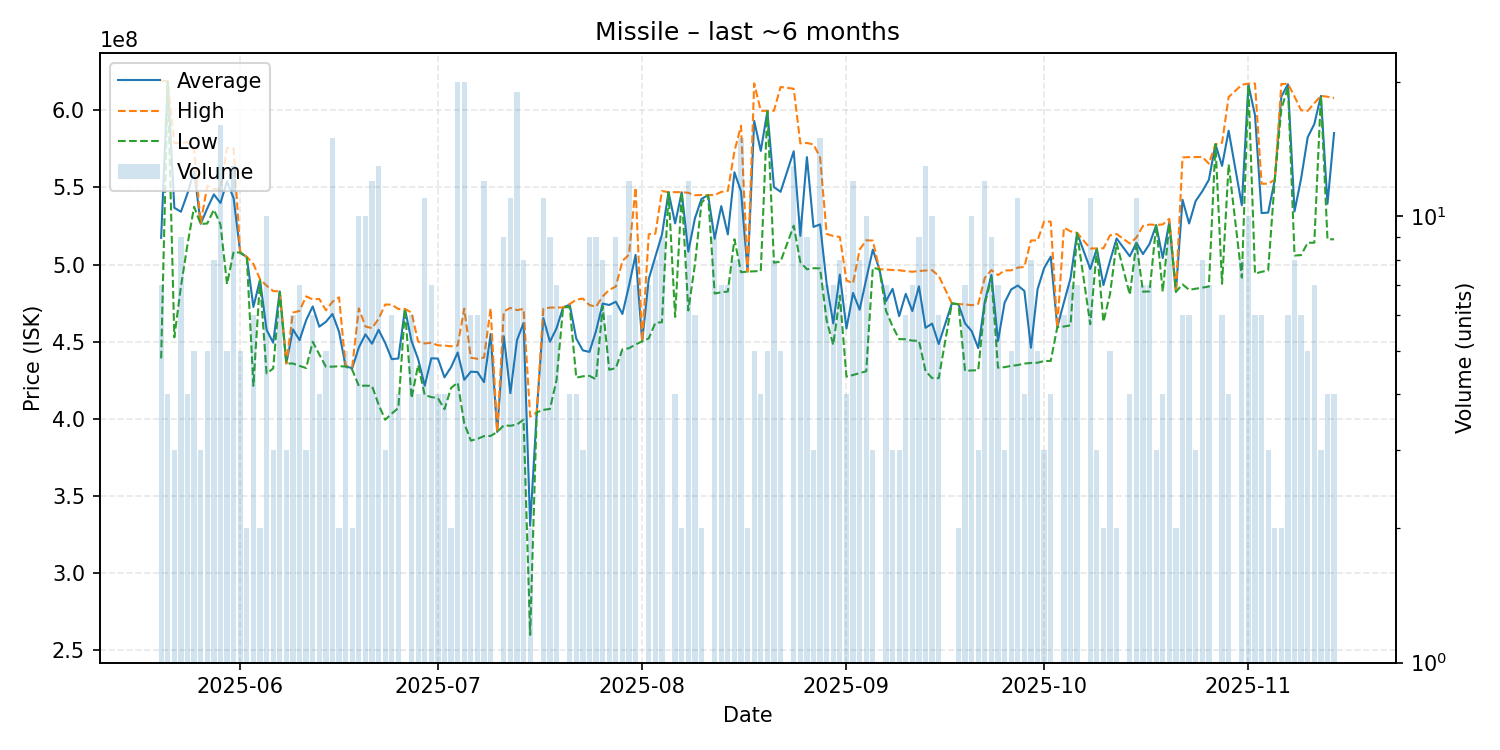

The file beside this chart, header and first rows:
date, average, highest, lowest, order_count, volume
2025-05-20, 517400000, 619200000, 439250000, 7, 7
2025-05-21, 618650000, 618850000, 618450000, 4, 4
2025-05-22, 536866667, 578850000, 452900000, 3, 3
2025-05-23, 534277778, 578900000, 485800000, 9, 9
2025-05-24, 546175000, 579300000, 513050000, 4, 4
2025-05-25, 560600000, 575000000, 537500000, 5, 5
2025-05-26, 526500000, 526900000, 526300000, 3, 3
2025-05-27, 536480000, 551150000, 526700000, 5, 5
2025-05-28, 545525000, 549000000, 535600000, 6, 8
2025-05-29, 539981250, 548800000, 526100000, 15, 16
2025-05-30, 553980000, 575650000, 487400000, 5, 5
2025-05-31, 542961538, 575200000, 508350000, 13, 13
2025-06-01, 508000000, 508200000, 507700000, 5, 5
2025-06-02, 504850000, 505100000, 504600000, 2, 2
2025-06-03, 472600000, 500450000, 421500000, 6, 6
2025-06-04, 490200000, 490600000, 489800000, 2, 2
2025-06-05, 457750000, 486400000, 429500000, 9, 10
2025-06-06, 449433333, 482900000, 432700000, 2, 3
2025-06-07, 482616667, 482700000, 482000000, 4, 6
2025-06-08, 436000000, 436050000, 435950000, 3, 3
2025-06-09, 458083333, 468950000, 435950000, 6, 6
2025-06-10, 451071429, 470000000, 434400000, 6, 7
2025-06-11, 463966667, 479450000, 433000000, 3, 3
2025-06-12, 472933333, 477500000, 450000000, 6, 6
2025-06-13, 459825000, 477800000, 441850000, 4, 4
2025-06-14, 462940000, 470450000, 433900000, 5, 5
2025-06-15, 468033333, 475950000, 433900000, 11, 15
2025-06-16, 456500000, 478800000, 434200000, 2, 2
2025-06-17, 434080000, 434250000, 434000000, 5, 5
2025-06-18, 432900000, 433900000, 431900000, 2, 2
2025-06-19, 446310000, 471700000, 421400000, 10, 10
2025-06-20, 454830000, 459950000, 421600000, 9, 10
2025-06-21, 448791667, 458850000, 421450000, 12, 12
2025-06-22, 457784615, 464900000, 409300000, 11, 13
2025-06-23, 449266667, 474150000, 399500000, 3, 3
2025-06-24, 438750000, 474100000, 403500000, 6, 6
2025-06-25, 439200000, 471250000, 407150000, 4, 4
2025-06-26, 471300000, 471300000, 471300000, 1, 1
2025-06-27, 450450000, 468950000, 413450000, 6, 6
2025-06-28, 438775000, 450100000, 435000000, 4, 4
2025-06-29, 421545455, 448950000, 415500000, 8, 11
2025-06-30, 439328571, 449400000, 414200000, 6, 7
2025-07-01, 439150000, 447700000, 413500000, 4, 4
2025-07-02, 426975000, 447600000, 406350000, 4, 4
2025-07-03, 433600000, 447100000, 420100000, 2, 2
2025-07-04, 443065000, 447600000, 423600000, 18, 20
2025-07-05, 425395000, 471500000, 397100000, 18, 20
2025-07-06, 430650000, 439700000, 386000000, 6, 6
2025-07-07, 430416667, 439000000, 387100000, 6, 6
2025-07-08, 423883333, 439800000, 388900000, 11, 12
2025-07-09, 455060000, 471650000, 389000000, 5, 5
2025-07-10, 391600000, 391600000, 391600000, 1, 1
2025-07-11, 453644444, 469600000, 395850000, 9, 9
2025-07-12, 416709091, 472000000, 395600000, 11, 11
2025-07-13, 451052632, 470550000, 396400000, 18, 19
2025-07-14, 462237500, 471300000, 399600000, 6, 8
2025-07-15, 330800000, 401500000, 260100000, 2, 2
2025-07-16, 404300000, 404300000, 404300000, 1, 1
2025-07-17, 465345455, 471350000, 405900000, 10, 11
2025-07-18, 450044444, 472200000, 406500000, 9, 9
... 114 more rows
